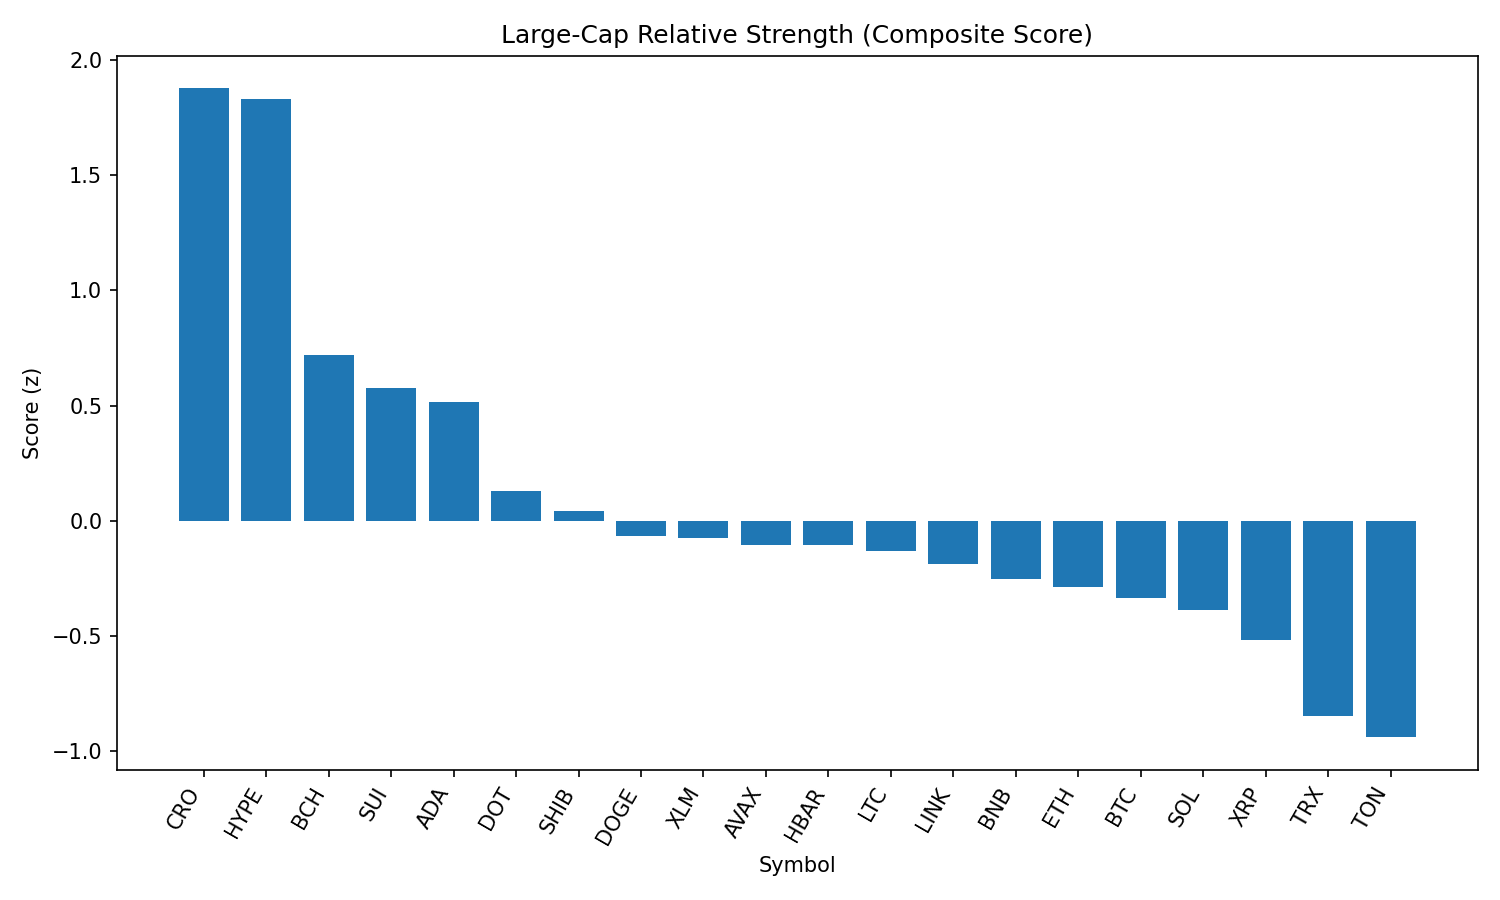

Source data for this figure (header and first rows):
rank, name, symbol, price, pct_1h, pct_24h, pct_7d, pct_1h_vs_btc, pct_24h_vs_btc, pct_7d_vs_btc, market_cap_rank, market_cap, volume_usd, score
1, Cronos, CRO, 0.2746, 1.571, 3.626, 2.832, 1.464, 3.481, 0.5854, 26, 9201126583, 159435540, 1.877
2, Hyperliquid, HYPE, 47.72, 0.8994, 5.495, 7.459, 0.7924, 5.351, 5.213, 16, 12923327525, 412463946, 1.832
3, Bitcoin Cash, BCH, 606.6, -0.1448, 3.629, 14.67, -0.2517, 3.485, 12.43, 19, 12090650859, 634154719, 0.7179
4, Sui, SUI, 3.39, 0.2955, 3.366, 3.684, 0.1885, 3.221, 1.437, 20, 12093973837, 1085937415, 0.5746
5, Cardano, ADA, 0.8335, 0.3667, 3.389, 0.8512, 0.2598, 3.244, -1.395, 11, 30425056047, 1128358085, 0.5148
6, Polkadot, DOT, 3.84, 0.2394, 1.974, 1.969, 0.1325, 1.83, -0.277, 35, 5842811849, 230243949, 0.1289
7, Shiba Inu, SHIB, 1.24e-05, 0.01782, 2.587, 2.03, -0.08912, 2.443, -0.2164, 31, 7314070459, 205651265, 0.04232
8, Dogecoin, DOGE, 0.2178, -0.09867, 2.644, 1.839, -0.2056, 2.5, -0.4077, 9, 32851084281, 2140600408, -0.06865
9, Stellar, XLM, 0.36, 0.07913, 2.315, -0.4812, -0.02781, 2.171, -2.727, 22, 11421708511, 187768546, -0.07667
10, Avalanche, AVAX, 24.43, -0.1203, 2.216, 3.562, -0.2272, 2.072, 1.316, 23, 10320613138, 614934807, -0.1037
11, Hedera, HBAR, 0.2186, 0.133, 2.673, -3.835, 0.02606, 2.529, -6.081, 25, 9274783673, 195613444, -0.1059
12, Litecoin, LTC, 112.2, 0.2113, 0.8345, 2.275, 0.1043, 0.6902, 0.02917, 28, 8555549060, 509068850, -0.1338
13, Chainlink, LINK, 22.42, 0.5534, 0.3751, -3.966, 0.4465, 0.2308, -6.212, 13, 15200991601, 1231782913, -0.1892
14, BNB, BNB, 852, 0.252, 0.8773, -1.231, 0.1451, 0.7329, -3.477, 5, 118563481857, 924790181, -0.252
15, Ethereum, ETH, 4317, 0.2861, 0.2716, -0.9582, 0.1792, 0.1272, -3.204, 2, 521219760294, 39084066854, -0.2869
16, Bitcoin, BTC, 110769, 0.1069, 0.1443, 2.246, 0.0, 0.0, 0.0, 1, 2206209155631, 55958408729, -0.3373
17, Solana, SOL, 203.6, 0.02738, 1.126, -0.7163, -0.07957, 0.9819, -2.963, 6, 110247715388, 7378748499, -0.3879
18, XRP, XRP, 2.81, -0.1011, 1.057, -0.331, -0.208, 0.9122, -2.577, 4, 167735365097, 6399334684, -0.5161
19, TRON, TRX, 0.3314, 0.07059, -0.7999, -2.154, -0.03635, -0.9442, -4.4, 10, 31370203368, 946777339, -0.8471
20, Toncoin, TON, 3.08, -0.2541, -0.2768, 0.3611, -0.361, -0.4212, -1.885, 30, 7915760097, 136618043, -0.9403
21, Figure Heloc, FIGR_HELOC, 1.004, 0.0, -2.854, -4.914, -0.1069, -2.998, -7.16, 18, 12297237307, 27867115, -1.503
